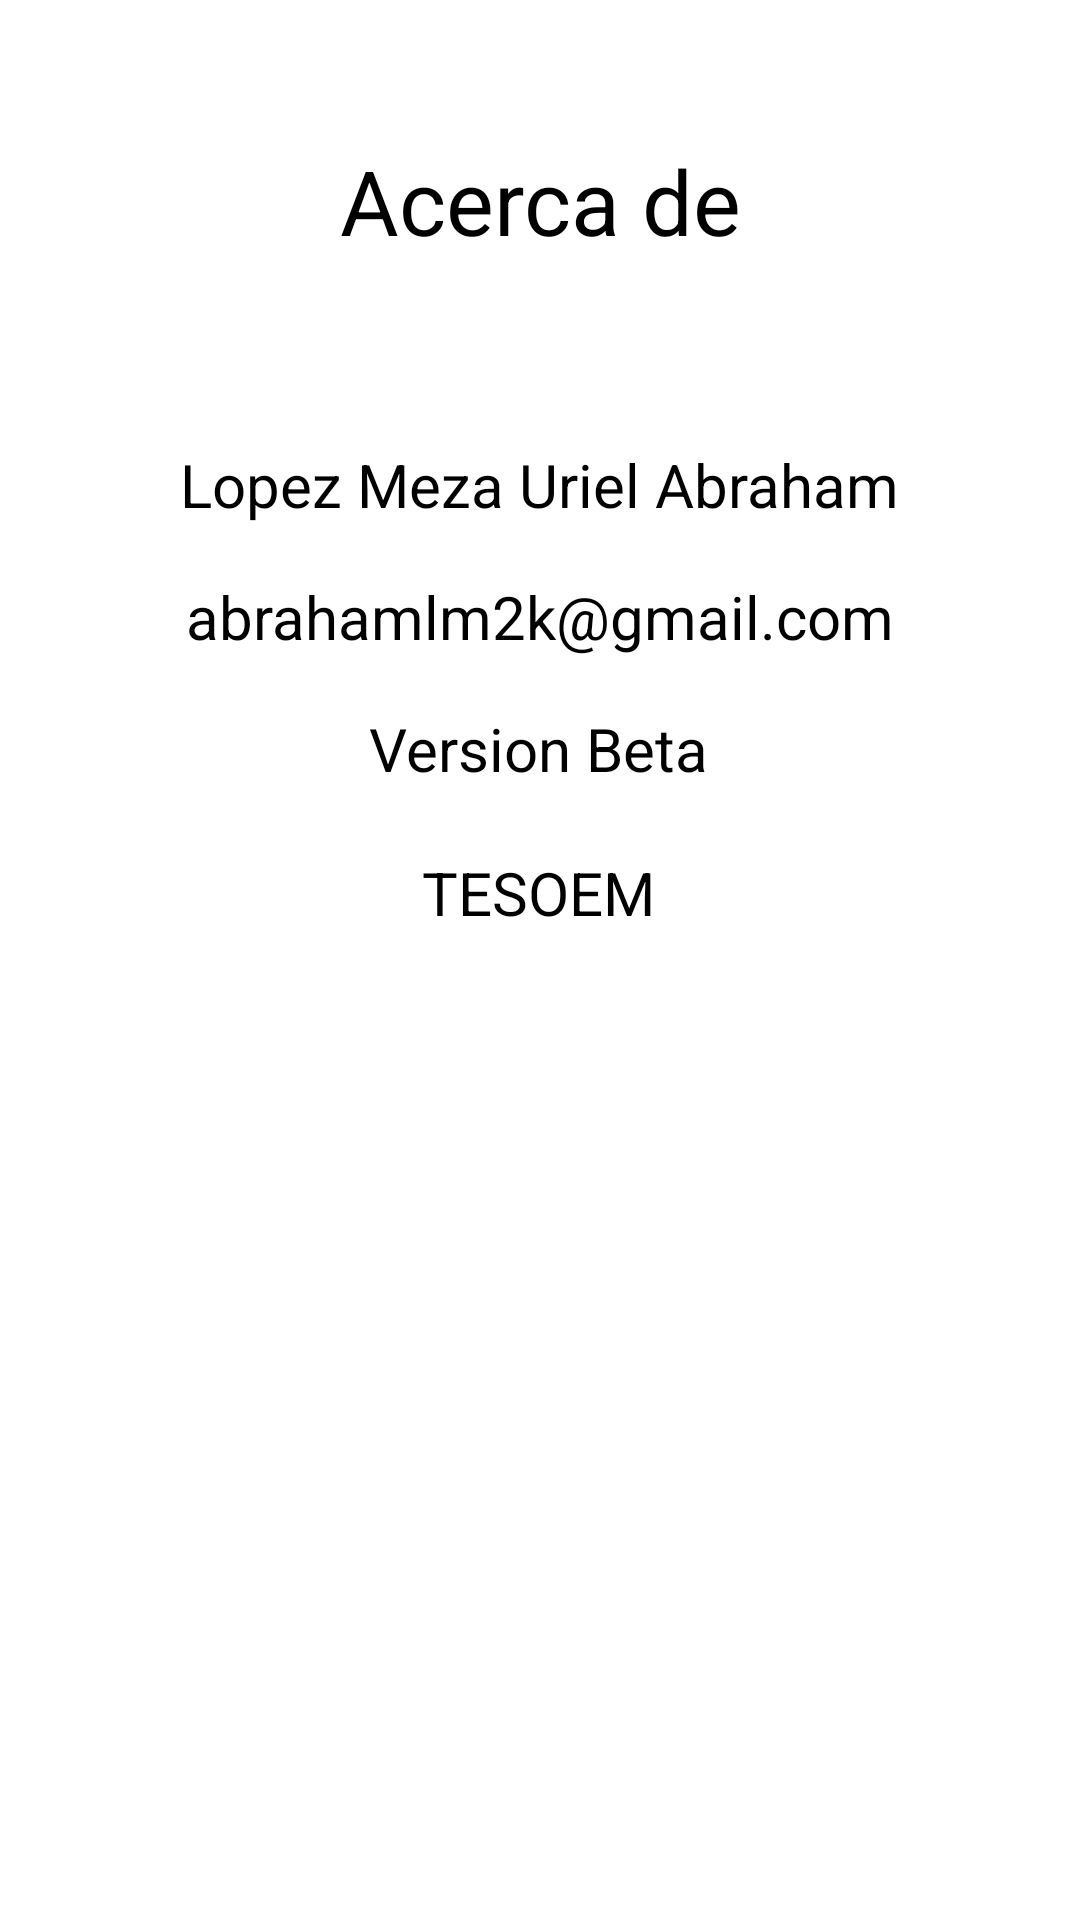

Android layout source for this screen:
<!-- AndroidManifest.xml: application theme Theme.TSDMH_PROYECTO_7S5_LMUA -->
<!-- res/layout/activity_acerca.xml -->
<?xml version="1.0" encoding="utf-8"?>
<androidx.constraintlayout.widget.ConstraintLayout xmlns:android="http://schemas.android.com/apk/res/android"
    xmlns:app="http://schemas.android.com/apk/res-auto"
    xmlns:tools="http://schemas.android.com/tools"
    android:id="@+id/main"
    android:layout_width="match_parent"
    android:layout_height="match_parent"
    tools:context=".AcercaActivity">

    <TextView
        android:id="@+id/textView12"
        android:layout_width="wrap_content"
        android:layout_height="wrap_content"
        android:layout_marginTop="80dp"
        android:text="@string/p5contacto"
        android:textColor="@color/black"
        android:textSize="20sp"
        app:layout_constraintEnd_toEndOf="parent"
        app:layout_constraintStart_toStartOf="parent"
        app:layout_constraintTop_toBottomOf="@+id/textView8" />

    <TextView
        android:id="@+id/textView11"
        android:layout_width="wrap_content"
        android:layout_height="wrap_content"
        android:layout_marginTop="124dp"
        android:text="@string/p5version"
        android:textColor="@color/black"
        android:textSize="20sp"
        app:layout_constraintEnd_toEndOf="parent"
        app:layout_constraintHorizontal_bias="0.498"
        app:layout_constraintStart_toStartOf="parent"
        app:layout_constraintTop_toBottomOf="@+id/textView8" />

    <TextView
        android:id="@+id/textView10"
        android:layout_width="wrap_content"
        android:layout_height="wrap_content"
        android:layout_marginTop="172dp"
        android:text="@string/p5instituto"
        android:textColor="@color/black"
        android:textSize="20sp"
        app:layout_constraintEnd_toEndOf="parent"
        app:layout_constraintHorizontal_bias="0.498"
        app:layout_constraintStart_toStartOf="parent"
        app:layout_constraintTop_toBottomOf="@+id/textView8" />

    <TextView
        android:id="@+id/textView8"
        android:layout_width="187dp"
        android:layout_height="90dp"
        android:text="@string/p5titulo1"
        android:textColor="@color/black"
        android:textSize="30sp"
        android:gravity="center"
        app:layout_constraintBottom_toBottomOf="parent"
        app:layout_constraintEnd_toEndOf="parent"
        app:layout_constraintStart_toStartOf="parent"
        app:layout_constraintTop_toTopOf="parent"
        app:layout_constraintVertical_bias="0.04" />

    <TextView
        android:id="@+id/textView9"
        android:layout_width="wrap_content"
        android:layout_height="wrap_content"
        android:layout_marginTop="36dp"
        android:text="@string/p5info"
        android:textColor="@color/black"
        android:textSize="20sp"
        app:layout_constraintEnd_toEndOf="parent"
        app:layout_constraintHorizontal_bias="0.498"
        app:layout_constraintStart_toStartOf="parent"
        app:layout_constraintTop_toBottomOf="@+id/textView8" />

</androidx.constraintlayout.widget.ConstraintLayout>
<!-- resources referenced by this layout -->
<resources>
  <string name="p5contacto">abrahamlm2k@gmail.com</string>
  <string name="p5info">Lopez Meza Uriel Abraham</string>
  <string name="p5instituto">TESOEM</string>
  <string name="p5titulo1">Acerca de</string>
  <string name="p5version">Version Beta</string>
  <style name="Theme.TSDMH_PROYECTO_7S5_LMUA" parent="Theme.MaterialComponents.DayNight.DarkActionBar">
          
          <item name="colorPrimary">@color/purple_500</item>
          <item name="colorPrimaryVariant">@color/purple_700</item>
          <item name="colorOnPrimary">@color/white</item>
          
          <item name="colorSecondary">@color/teal_200</item>
          <item name="colorSecondaryVariant">@color/teal_700</item>
          <item name="colorOnSecondary">@color/black</item>
          
          <item name="android:statusBarColor">?attr/colorPrimaryVariant</item>
          
      </style>
  <!-- not gathered from this repository: default colours our renderer supplied (Android Studio template values) -->
  <color name="purple_500">#FF6200EE</color>
  <color name="purple_700">#FF3700B3</color>
  <color name="teal_200">#FF03DAC5</color>
  <color name="teal_700">#FF018786</color>
  <color name="black">#FF000000</color>
  <color name="white">#FFFFFFFF</color>
</resources>
